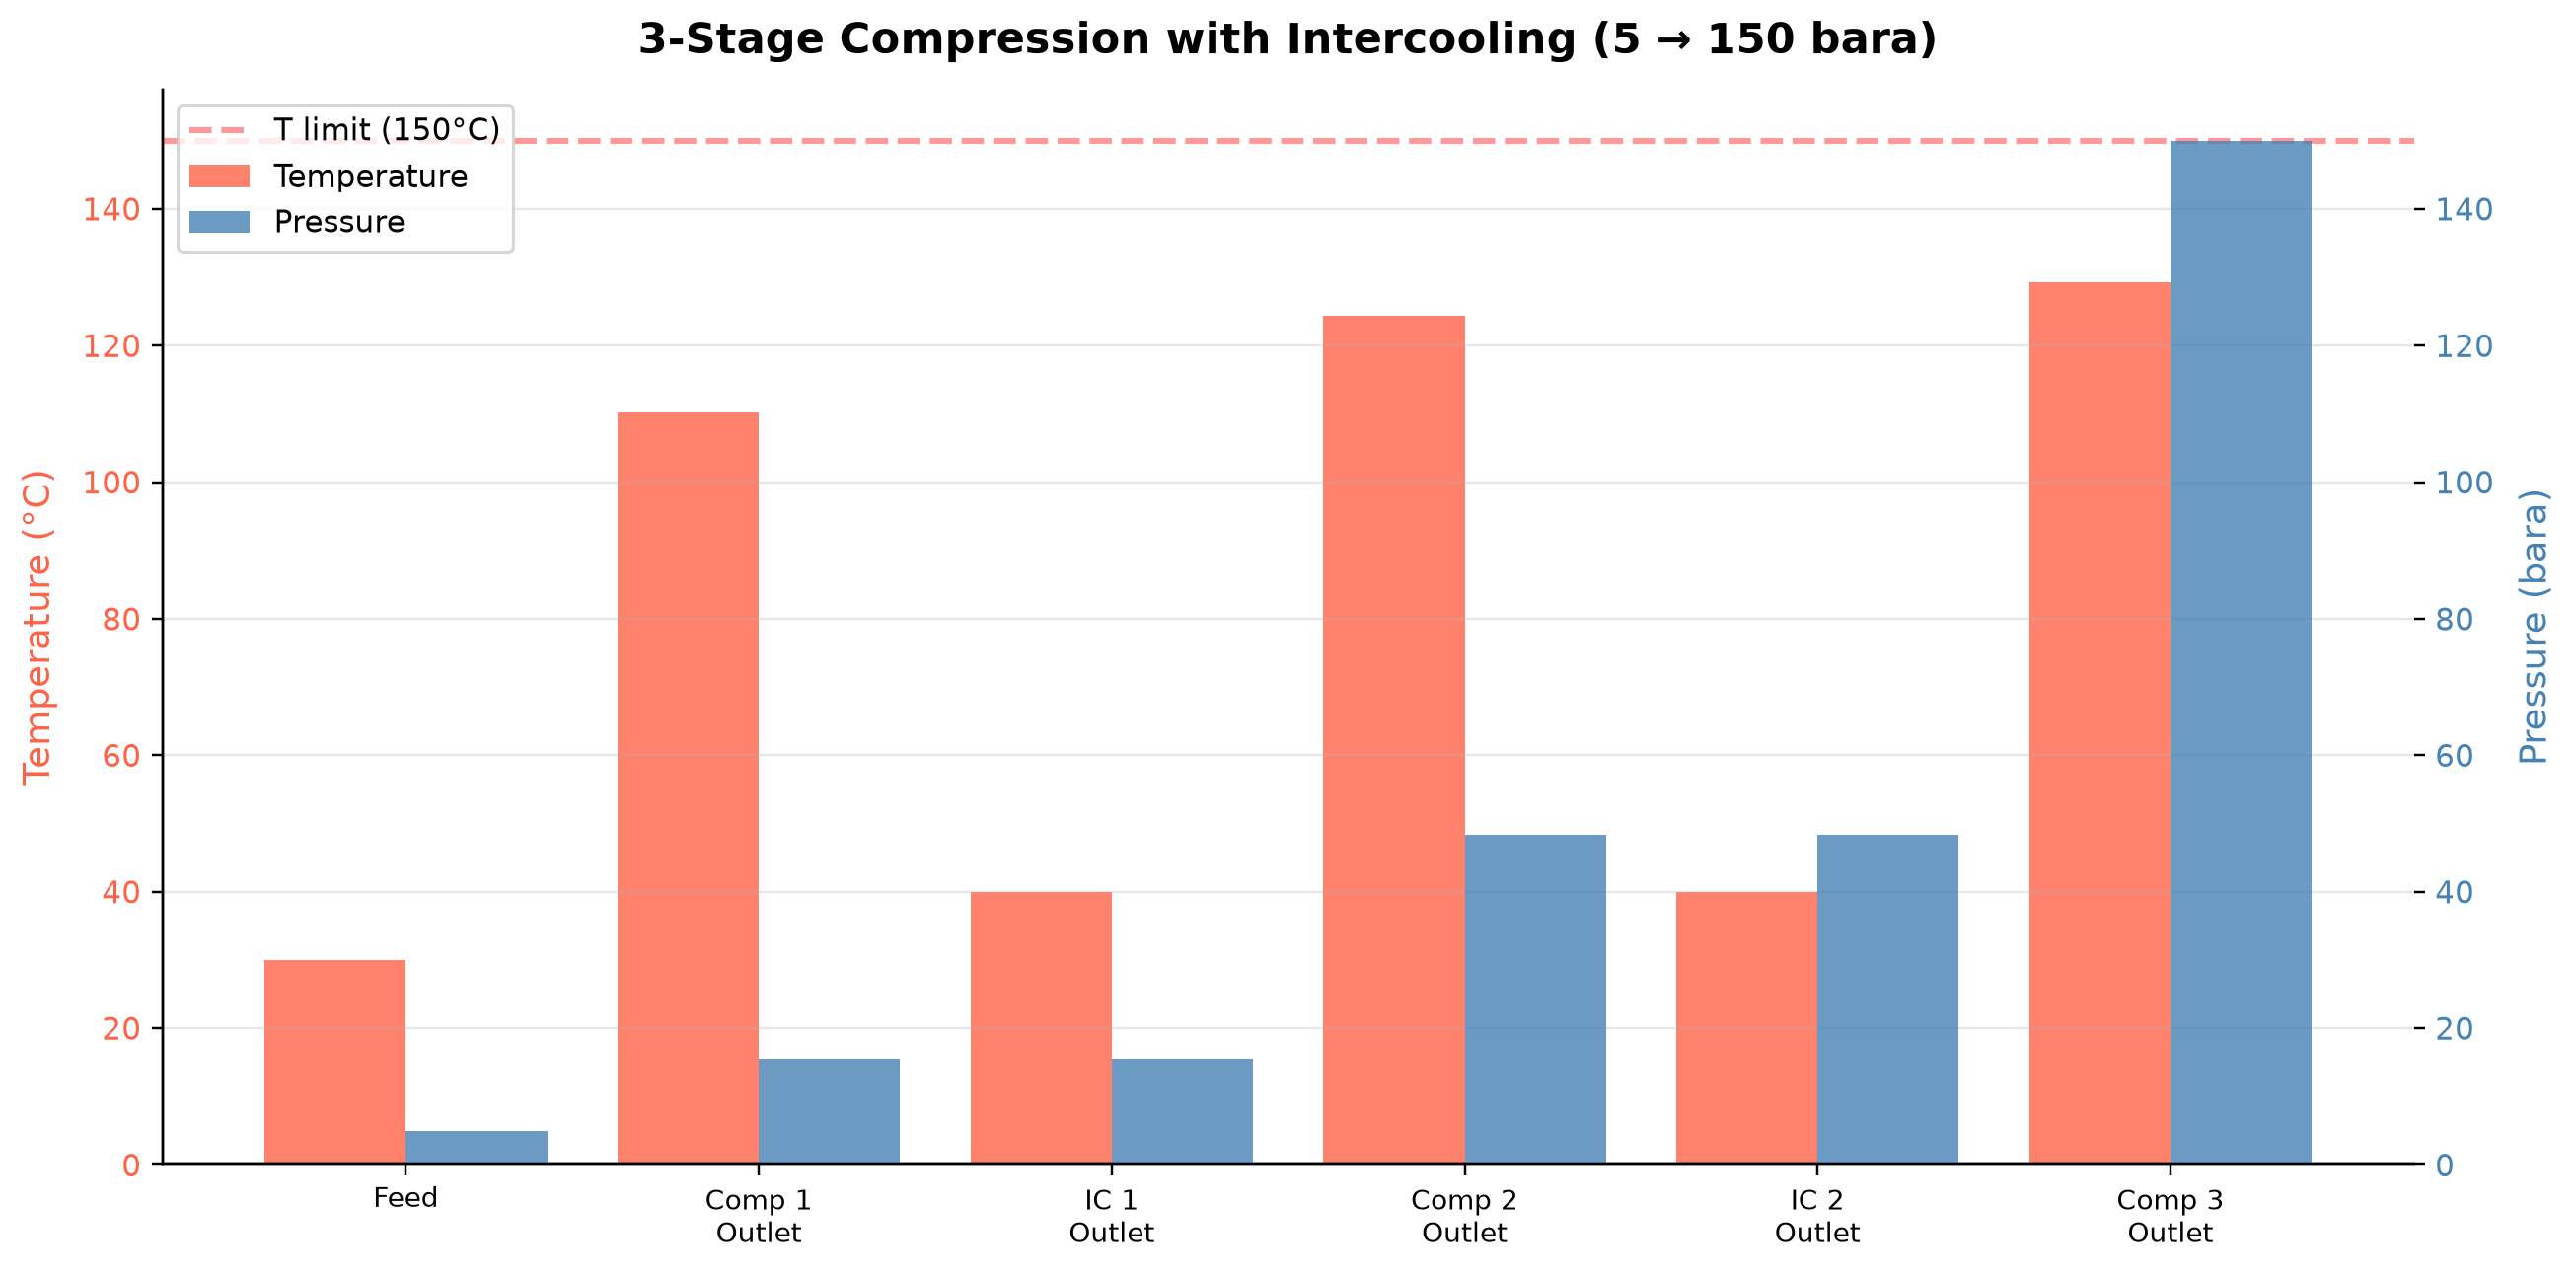

The data file committed next to this chart (first rows):
panel, series, point, x_label, y_label, x, y, finite
1, T limit (150°C), 0, , Temperature (°C), 0.0, 150.0, True
1, T limit (150°C), 1, , Temperature (°C), 1.0, 150.0, True
1, Temperature, 0, , Temperature (°C), -0.2, 30.0, True
1, Temperature, 1, , Temperature (°C), 0.8, 110.3, True
1, Temperature, 2, , Temperature (°C), 1.8, 40.0, True
1, Temperature, 3, , Temperature (°C), 2.8, 124.3, True
1, Temperature, 4, , Temperature (°C), 3.8, 40.0, True
1, Temperature, 5, , Temperature (°C), 4.8, 129.3, True
2, Pressure, 0, , Pressure (bara), 0.2, 5.0, True
2, Pressure, 1, , Pressure (bara), 1.2, 15.54, True
2, Pressure, 2, , Pressure (bara), 2.2, 15.54, True
2, Pressure, 3, , Pressure (bara), 3.2, 48.27, True
2, Pressure, 4, , Pressure (bara), 4.2, 48.27, True
2, Pressure, 5, , Pressure (bara), 5.2, 150, True
